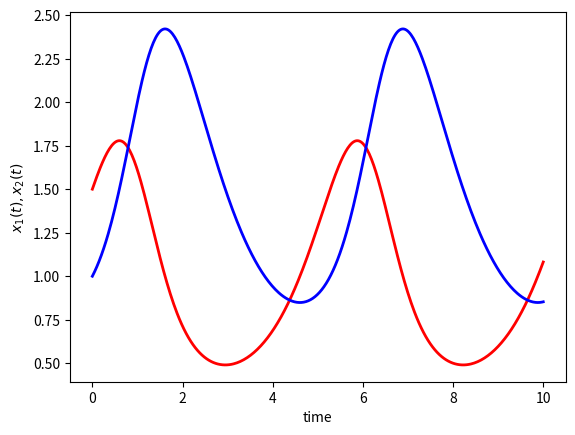

This chart was generated by the following Python code:
import numpy as np
import scipy.integrate
import matplotlib.pyplot as plt

#-- 各種設定
# 定数の設定
c = [1.5, 1.0, 1.0]
# 状態に依存する関数(propensity functioin)の設定
propensities = [lambda x: c[0]*x[0],
                lambda x: c[1]*x[0]*x[1],
                lambda x: c[2]*x[1]]
# 各イベントでの状態遷移の設定
transitions = np.array([[+1, 0],
                        [-1,+1],
                        [ 0,-1]])

# シミュレーションの設定
y_ini = [1.5, 1]
t_end = 10
num_plot_points = 400 # プロットする点の数

#-- シミュレーション
# 時間発展演算子
def evol_op(t, y):
    deriv = np.zeros(transitions.shape[-1])
    for e, propensity in enumerate(propensities):
        comp = propensity(y)
        deriv = deriv + transitions[e] * comp
    return deriv

# solve.inpでは状態変数は y で記述されることに注意
t_span = [0, t_end]
t_list = np.linspace(0, t_end, num_plot_points)

ansivp = scipy.integrate.solve_ivp(evol_op, t_span, y_ini, t_eval = t_list, 
                                   args=(), rtol = 1.e-12, atol = 1.e-14)

#-- プロット
# 今は状態変数が2つの場合のみに対応
plt.plot(t_list, ansivp.y[0], 'r', linewidth=2)
plt.plot(t_list, ansivp.y[1], 'b', linewidth=2)
plt.xlabel('time')
plt.ylabel('$x_1(t), x_2(t)$')
plt.show()
